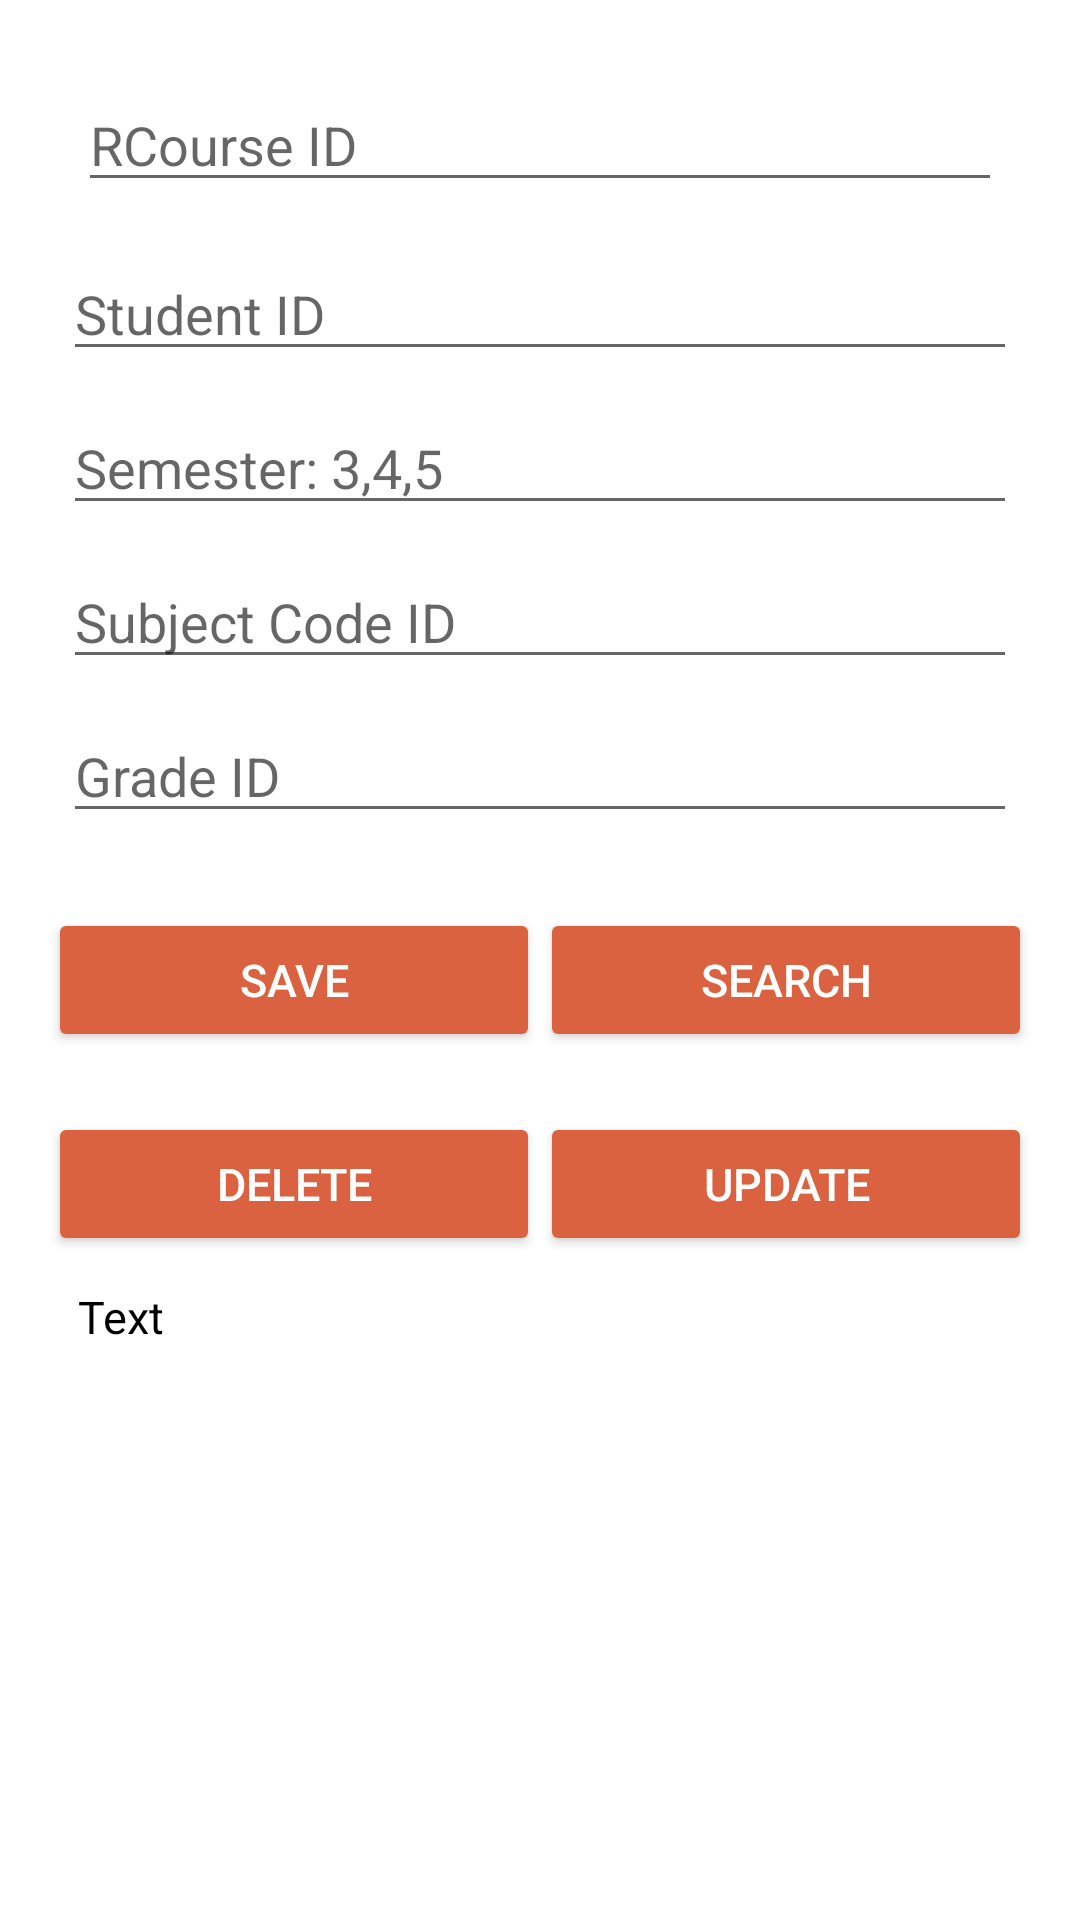

Write the Android layout XML for this screen, with the resource values it uses.
<!-- AndroidManifest.xml: application theme Theme.Login -->
<!-- res/layout/activity_registeredcourse.xml -->
<?xml version="1.0" encoding="utf-8"?>
<LinearLayout xmlns:android="http://schemas.android.com/apk/res/android"
    xmlns:app="http://schemas.android.com/apk/res-auto"
    xmlns:tools="http://schemas.android.com/tools"
    android:layout_width="match_parent"
    android:layout_height="match_parent"
    android:orientation="vertical"
    android:padding="16dp"
    tools:context=".MainActivity">

    <EditText
        android:id="@+id/RegisteredCourseID"
        android:layout_width="match_parent"
        android:layout_height="wrap_content"
        android:hint="RCourse ID"
        android:layout_margin="10dp"
        android:inputType="number"/>

    <EditText
        android:id="@+id/studentID"
        android:layout_width="match_parent"
        android:layout_height="wrap_content"
        android:hint="Student ID"
        android:layout_margin="5dp"
        android:inputType="text"/>

    <EditText
        android:id="@+id/sem"
        android:layout_width="match_parent"
        android:layout_height="wrap_content"
        android:hint="Semester: 3,4,5"
        android:layout_margin="5dp"
        android:inputType="text"/>

    <EditText
        android:id="@+id/codeID"
        android:layout_width="match_parent"
        android:layout_height="wrap_content"
        android:hint="Subject Code ID"
        android:layout_margin="5dp"
        android:inputType="text"/>
    <EditText
        android:id="@+id/gradeID"
        android:layout_width="match_parent"
        android:layout_height="wrap_content"
        android:hint="Grade ID"
        android:layout_margin="5dp"
        android:inputType="text"/>

<LinearLayout
        android:layout_width="match_parent"
        android:layout_height="wrap_content"
        android:orientation="horizontal">

        <Button
            android:id="@+id/button_insert"
            android:layout_width="wrap_content"
            android:layout_height="wrap_content"
            android:text="save"
            android:textSize="15sp"
            android:backgroundTint="@color/colorPrimary"
            android:textColor="@android:color/white"
            android:layout_weight="1"
            android:layout_marginTop="20dp" />

        <Button
            android:id="@+id/button_search"
            android:layout_width="wrap_content"
            android:layout_height="wrap_content"
            android:text="Search"
            android:textSize="15sp"
            android:backgroundTint="@color/colorPrimary"
            android:textColor="@android:color/white"
            android:layout_weight="1"
            android:layout_marginTop="20dp"/>
    </LinearLayout>

    <LinearLayout
        android:layout_width="match_parent"
        android:layout_height="wrap_content"
        android:orientation="horizontal">

        <Button
            android:id="@+id/button_delete"
            android:layout_width="wrap_content"
            android:layout_height="wrap_content"
            android:text="delete"
            android:textSize="15sp"
            android:backgroundTint="@color/colorPrimary"
            android:textColor="@android:color/white"
            android:layout_weight="1"
            android:layout_marginTop="20dp"/>

        <Button
            android:id="@+id/button_update"
            android:layout_width="wrap_content"
            android:layout_height="wrap_content"
            android:text="update"
            android:textSize="15sp"
            android:backgroundTint="@color/colorPrimary"
            android:textColor="@android:color/white"
            android:layout_weight="1"
            android:layout_marginTop="20dp"/>
    </LinearLayout>

    <ScrollView
        android:layout_width="match_parent"
        android:layout_height="match_parent">
        <TextView
            android:id="@+id/view_data"
            android:layout_width="match_parent"
            android:layout_height="match_parent"
            android:textSize="15sp"
            android:text="Text"
            android:padding="10dp"
            android:textColor="@android:color/black"
            android:scrollbars="vertical"/>
    </ScrollView>
</LinearLayout>
<!-- resources referenced by this layout -->
<resources>
  <color name="colorPrimary">#db6240</color>
  <style name="Theme.Login" parent="Theme.MaterialComponents.DayNight.DarkActionBar">
          
          <item name="colorPrimary">@color/colorPrimary</item>
          <item name="colorPrimaryVariant">@color/purple_700</item>
          <item name="colorOnPrimary">@color/white</item>
          
          <item name="colorSecondary">@color/teal_200</item>
          <item name="colorSecondaryVariant">@color/teal_700</item>
          <item name="colorOnSecondary">@color/white</item>
          
          <item name="android:statusBarColor" tools:targetApi="l">?attr/colorPrimaryVariant</item>
          
      </style>
  <color name="purple_700">#FF3700B3</color>
  <color name="white">#FFFFFFFF</color>
  <color name="teal_200">#FF03DAC5</color>
  <color name="teal_700">#FF018786</color>
</resources>
